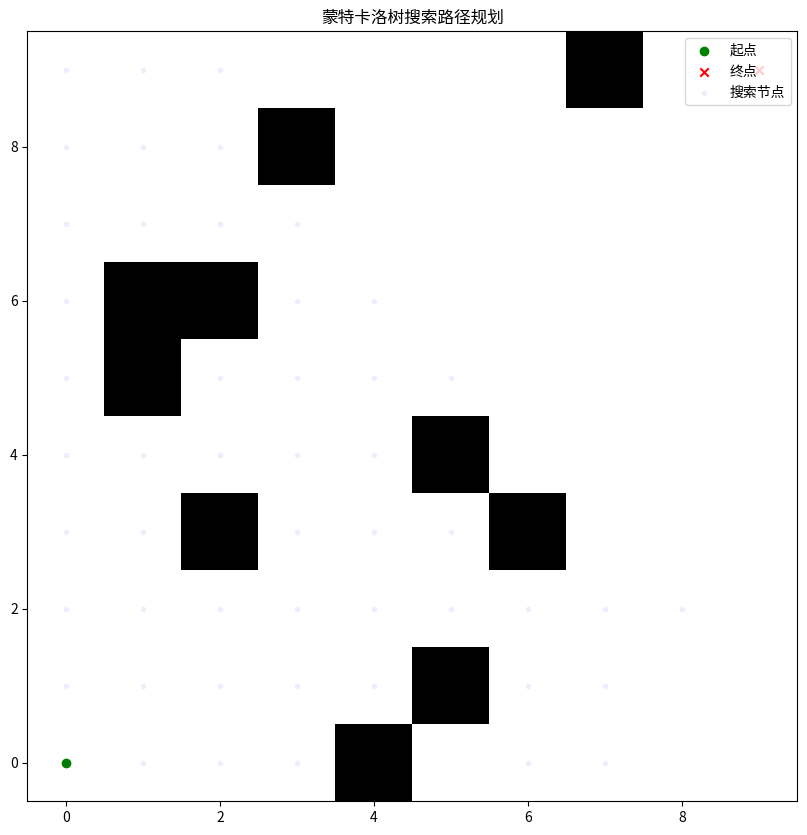

Here is the Python script that generated this plot:
# 基于蒙特卡洛树搜索的机器人路径规划
# 完整的Python实现，包括地图生成、MCTS算法、路径提取和可视化
# 可视化结果将保存为jpg文件

import numpy as np
import matplotlib.pyplot as plt
import random
import math
import time

# 设置随机种子以保证结果可重复
random.seed(42)
np.random.seed(42)

def generate_map(width, height, obstacle_density, start, goal):
    """
    生成带有随机障碍物的二维地图。

    :param width: 地图宽度
    :param height: 地图高度
    :param obstacle_density: 障碍物密度（0到1之间）
    :param start: 起点坐标 (x, y)
    :param goal: 终点坐标 (x, y)
    :return: 二维numpy数组表示的地图
    """
    map_grid = np.zeros((height, width), dtype=int)
    
    # 计算障碍物数量
    num_obstacles = int(obstacle_density * width * height)
    obstacles = set()
    
    # 随机放置障碍物，确保起点和终点不被覆盖
    while len(obstacles) < num_obstacles:
        x = random.randint(0, width - 1)
        y = random.randint(0, height - 1)
        if (x, y) != start and (x, y) != goal:
            obstacles.add((x, y))
    for (x, y) in obstacles:
        map_grid[y][x] = 1  # 1表示障碍物，0表示空地
    
    return map_grid

class MCTSNode:
    """
    MCTS节点类，表示机器人在某一位置的状态。
    """
    def __init__(self, position, parent=None, map_grid=None):
        self.position = position          # 当前节点的位置 (x, y)
        self.parent = parent              # 父节点
        self.children = []                # 子节点列表
        self.visits = 0                   # 被访问次数
        self.reward = 0.0                 # 累计奖励
        # 在节点初始化时设置未尝试的动作
        self.untried_actions = get_neighbors(position, map_grid) if map_grid is not None else []

    def is_fully_expanded(self):
        """
        判断当前节点是否已经完全扩展（所有可能动作都已尝试）。
        """
        return len(self.untried_actions) == 0

    def best_child(self, c_param=1.4):
        """
        使用UCB1公式选择最佳子节点。

        :param c_param: 探索参数，默认值为1.4
        :return: 最佳子节点
        """
        choices_weights = [
            (child.reward / child.visits) +
            c_param * math.sqrt((2 * math.log(self.visits)) / child.visits)
            for child in self.children
        ]
        return self.children[np.argmax(choices_weights)]

    def add_child(self, child_position, map_grid):
        """
        添加子节点。

        :param child_position: 子节点的位置 (x, y)
        :param map_grid: 地图二维数组
        :return: 新添加的子节点
        """
        child = MCTSNode(child_position, parent=self, map_grid=map_grid)
        self.children.append(child)
        self.untried_actions.remove(child_position)
        return child

def get_neighbors(position, map_grid):
    """
    获取当前位置的所有合法邻居（上下左右四个方向）。

    :param position: 当前坐标 (x, y)
    :param map_grid: 地图二维数组
    :return: 邻居坐标列表
    """
    neighbors = []
    x, y = position
    directions = [(-1,0), (1,0), (0,-1), (0,1)]  # 左, 右, 上, 下
    for dx, dy in directions:
        nx, ny = x + dx, y + dy
        if 0 <= nx < map_grid.shape[1] and 0 <= ny < map_grid.shape[0]:
            if map_grid[ny][nx] == 0:
                neighbors.append((nx, ny))
    return neighbors

def simulate_policy(position, goal, map_grid, max_steps=100):
    """
    从当前位置开始进行模拟，采用贪心策略结合随机选择，直到达到目标或达到最大步数。

    :param position: 当前坐标 (x, y)
    :param goal: 目标坐标 (x, y)
    :param map_grid: 地图二维数组
    :param max_steps: 模拟的最大步数
    :return: 奖励值（到达目标为1，否则为0）
    """
    current = position
    steps = 0
    while current != goal and steps < max_steps:
        neighbors = get_neighbors(current, map_grid)
        if not neighbors:
            break  # 死路
        # 采用贪心策略选择离目标最近的邻居，但保留一定的随机性
        if random.random() < 0.9:
            # 90%的概率选择最接近目标的邻居
            neighbors.sort(key=lambda pos: euclidean_distance(pos, goal))
            current = neighbors[0]
        else:
            # 10%的概率随机选择一个邻居
            current = random.choice(neighbors)
        steps += 1
    if current == goal:
        return 1.0  # 成功到达
    else:
        return 0.0  # 未到达

def euclidean_distance(a, b):
    """
    计算两个点之间的欧几里得距离。

    :param a: 点a的坐标 (x, y)
    :param b: 点b的坐标 (x, y)
    :return: 两点之间的距离
    """
    return math.sqrt((a[0] - b[0])**2 + (a[1] - b[1])**2)

def mcts_search(map_grid, start, goal, iterations=10000):
    """
    使用MCTS搜索最优路径。

    :param map_grid: 地图二维数组
    :param start: 起点坐标 (x, y)
    :param goal: 终点坐标 (x, y)
    :param iterations: MCTS迭代次数
    :return: MCTS根节点
    """
    root = MCTSNode(start, map_grid=map_grid)
    
    for _ in range(iterations):
        node = root
        # 选择阶段
        while node.is_fully_expanded() and node.children:
            node = node.best_child()
        
        # 扩展阶段
        if not node.is_fully_expanded():
            if node.untried_actions:
                action = random.choice(node.untried_actions)
                node = node.add_child(action, map_grid)
            else:
                continue  # 无未尝试的动作，跳过
        
        # 模拟阶段
        reward = simulate_policy(node.position, goal, map_grid)
        
        # 回传阶段
        while node is not None:
            node.visits += 1
            node.reward += reward
            node = node.parent
    
    return root

def extract_path(root, goal):
    """
    从MCTS树中提取路径。

    :param root: MCTS根节点
    :param goal: 终点坐标 (x, y)
    :return: 路径列表，从起点到终点，如果未找到则返回None
    """
    path = []
    node = root
    while node.position != goal:
        if not node.children:
            break  # 无法继续
        # 选择奖励最高的子节点
        node = max(node.children, key=lambda n: (n.reward / n.visits) if n.visits > 0 else 0)
        path.append(node.position)
    return path if node.position == goal else None

def visualize(map_grid, start, goal, path=None, search_nodes=None, filename='mcts_path_planning.jpg'):
    """
    可视化地图、搜索过程和路径，并保存为jpg文件。

    :param map_grid: 二维地图
    :param start: 起点坐标
    :param goal: 终点坐标
    :param path: 最终路径
    :param search_nodes: 被搜索的节点
    :param filename: 保存的文件名
    """
    plt.figure(figsize=(10,10))
    plt.imshow(map_grid, cmap='Greys', origin='upper')
    
    # 标记起点和终点
    plt.scatter(start[0], start[1], marker='o', color='green', label='起点')
    plt.scatter(goal[0], goal[1], marker='x', color='red', label='终点')
    
    # 绘制搜索过的节点
    if search_nodes:
        xs, ys = zip(*search_nodes)
        plt.scatter(xs, ys, marker='.', color='blue', alpha=0.05, label='搜索节点')
    
    # 绘制路径
    if path:
        px, py = zip(*path)
        plt.plot(px, py, color='yellow', linewidth=2, label='路径')
    
    plt.legend(loc='upper right')
    plt.title('蒙特卡洛树搜索路径规划')
    plt.gca().invert_yaxis()  # 反转Y轴以匹配地图坐标
    plt.grid(False)
    plt.savefig(filename, format='jpg')
    plt.show()
    print(f"可视化结果已保存为 {filename}")

def is_reachable(map_grid, start, goal):
    """
    使用深度优先搜索（DFS）检查起点和终点是否可达。

    :param map_grid: 地图二维数组
    :param start: 起点坐标 (x, y)
    :param goal: 终点坐标 (x, y)
    :return: 可达返回True，否则返回False
    """
    stack = [start]
    visited = set()
    while stack:
        current = stack.pop()
        if current == goal:
            return True
        if current in visited:
            continue
        visited.add(current)
        neighbors = get_neighbors(current, map_grid)
        for neighbor in neighbors:
            if neighbor not in visited:
                stack.append(neighbor)
    return False

def collect_search_nodes(node, nodes_set):
    """
    收集MCTS树中的所有搜索节点。

    :param node: 当前节点
    :param nodes_set: 存储节点坐标的集合
    """
    nodes_set.add(node.position)
    for child in node.children:
        collect_search_nodes(child, nodes_set)

def main():
    # 地图参数
    width = 10               # 地图宽度
    height = 10              # 地图高度
    obstacle_density = 0.1   # 障碍物密度（10%）

    # 起点和终点
    start = (0, 0)
    goal = (width - 1, height - 1)

    # 生成地图
    map_grid = generate_map(width, height, obstacle_density, start, goal)
    
    # 确保起点和终点不是障碍物
    map_grid[start[1]][start[0]] = 0
    map_grid[goal[1]][goal[0]] = 0

    # 检查是否有可行路径，如果没有则重新生成地图
    attempts = 0
    max_attempts = 20
    while not is_reachable(map_grid, start, goal):
        map_grid = generate_map(width, height, obstacle_density, start, goal)
        map_grid[start[1]][start[0]] = 0
        map_grid[goal[1]][goal[0]] = 0
        attempts += 1
        if attempts >= max_attempts:
            print("无法生成可行路径的地图，请调整参数。")
            return
    print(f"地图生成成功，尝试次数：{attempts + 1}")

    # MCTS搜索
    iterations = 50000  # MCTS迭代次数，根据需要调整
    start_time = time.time()
    root = mcts_search(map_grid, start, goal, iterations=iterations)
    end_time = time.time()
    print(f"MCTS搜索完成，迭代次数：{iterations}，耗时：{end_time - start_time:.2f}秒")

    # 提取路径
    path = extract_path(root, goal)
    if path:
        print(f"找到路径，长度：{len(path)}")
    else:
        print("未找到路径。")

    # 收集被搜索的节点用于可视化
    search_nodes = set()
    collect_search_nodes(root, search_nodes)

    # 可视化结果并保存为jpg文件
    visualize(map_grid, start, goal, path, search_nodes, filename='mcts_path_planning.jpg')

if __name__ == "__main__":
    main()
